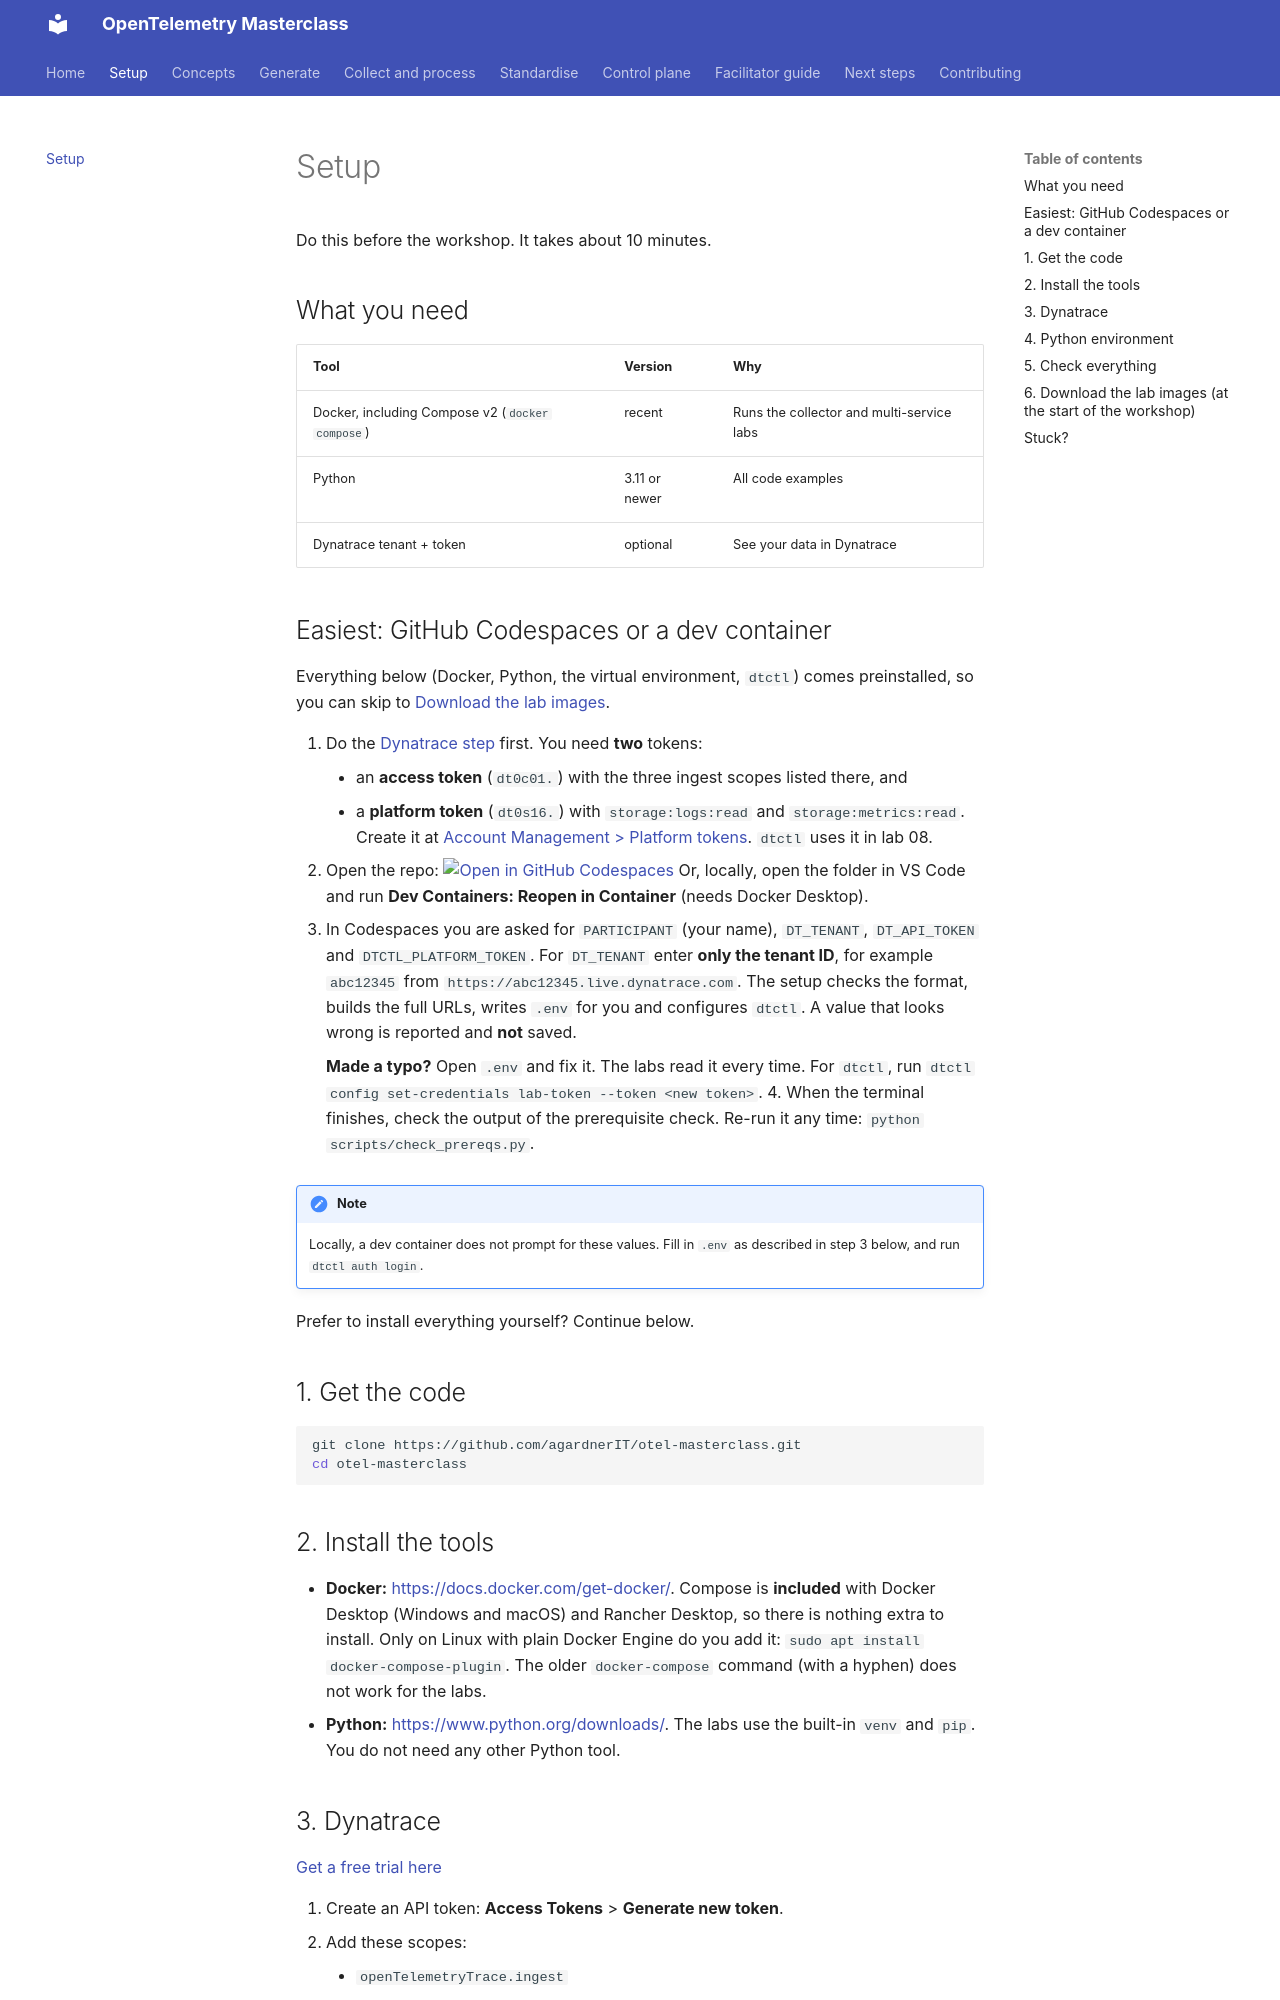

repository: agardnerIT/otel-masterclass · page: setup/index.html · generator: mkdocs

# Setup

Do this before the workshop. It takes about 10 minutes.

## What you need

| Tool | Version | Why |
|---|---|---|
| Docker, including Compose v2 (`docker compose`) | recent | Runs the collector and multi-service labs |
| Python | 3.11 or newer | All code examples |
| Dynatrace tenant + token | optional | See your data in Dynatrace |

## Easiest: GitHub Codespaces or a dev container

Everything below (Docker, Python, the virtual environment, `dtctl`) comes preinstalled, so you can skip to [Download the lab images](#6-download-the-lab-images-at-the-start-of-the-workshop).

1. Do the [Dynatrace step](#3-dynatrace) first. You need **two** tokens:
    - an **access token** (`dt0c01.`) with the three ingest scopes listed there, and
    - a **platform token** (`dt0s16.`) with `storage:logs:read` and `storage:metrics:read`. Create it at [Account Management > Platform tokens](https://myaccount.dynatrace.com/account/iam/platform-tokens). `dtctl` uses it in lab 08.
2. Open the repo: [![Open in GitHub Codespaces](https://github.com/codespaces/badge.svg)](https://codespaces.new/agardnerIT/otel-masterclass)
   Or, locally, open the folder in VS Code and run **Dev Containers: Reopen in Container** (needs Docker Desktop).
3. In Codespaces you are asked for `PARTICIPANT` (your name), `DT_TENANT`, `DT_API_TOKEN` and `DTCTL_PLATFORM_TOKEN`. For `DT_TENANT` enter **only the tenant ID**, for example `abc12345` from `https://abc12345.live.dynatrace.com`. The setup checks the format, builds the full URLs, writes `.env` for you and configures `dtctl`. A value that looks wrong is reported and **not** saved.

    **Made a typo?** Open `.env` and fix it. The labs read it every time. For `dtctl`, run `dtctl config set-credentials lab-token --token <new token>`.
4. When the terminal finishes, check the output of the prerequisite check. Re-run it any time: `python scripts/check_prereqs.py`.

!!! note
    Locally, a dev container does not prompt for these values. Fill in `.env` as described in step 3 below, and run `dtctl auth login`.

Prefer to install everything yourself? Continue below.

## 1. Get the code

```bash
git clone https://github.com/agardnerIT/otel-masterclass.git
cd otel-masterclass
```

## 2. Install the tools

- **Docker:** <https://docs.docker.com/get-docker/>. Compose is **included** with Docker Desktop (Windows and macOS) and Rancher Desktop, so there is nothing extra to install. Only on Linux with plain Docker Engine do you add it: `sudo apt install docker-compose-plugin`. The older `docker-compose` command (with a hyphen) does not work for the labs.
- **Python:** <https://www.python.org/downloads/>. The labs use the built-in `venv` and `pip`. You do not need any other Python tool.
